4-way image classification set "Dataset" from GitHub (daffakurnia11/Coffee-Beans-Roast-Level-Classification); label vocabulary: dark roast, green, light roast, medium roast.

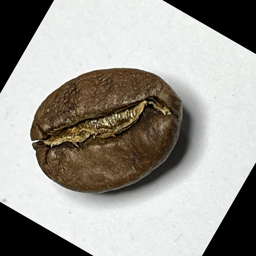
Label: medium roast

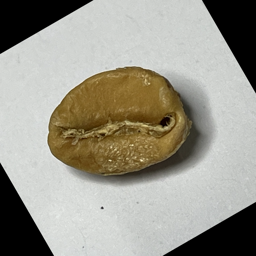
Label: light roast

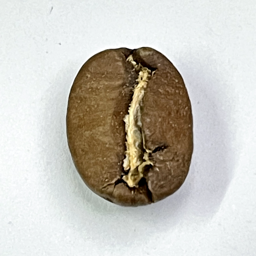
Label: medium roast

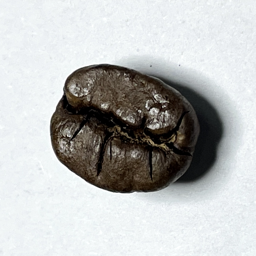
Label: dark roast

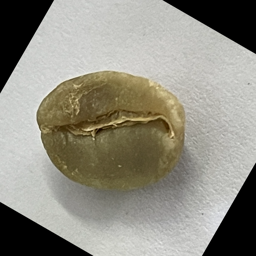
Label: green

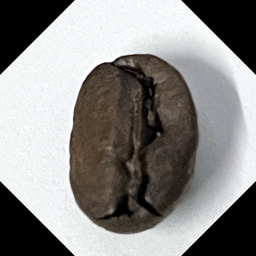
Label: dark roast
